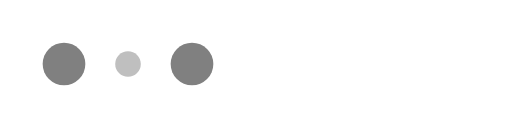
t = 0.00 s
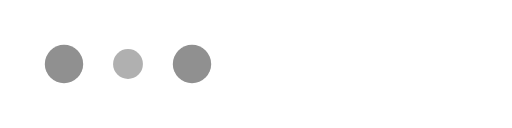
t = 0.10 s
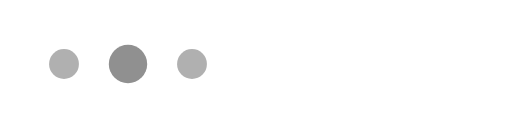
t = 0.30 s
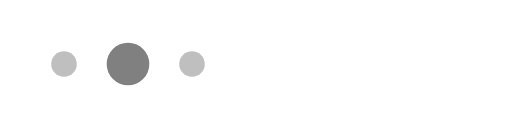
t = 0.40 s
t = 0.50 s: frame unchanged from t = 0.30 s, image omitted
t = 0.70 s: frame unchanged from t = 0.10 s, image omitted

The animated SVG that drew these frames (rendered in a browser with its animation timeline set to each time). Animation: 6 SMIL elements (animate=6); one cycle of 0.80 s, repeats indefinitely.

<!-- By Sam Herbert (@sherb), for everyone. More @ http://goo.gl/7AJzbL -->
<svg width="120" height="30" viewBox="0 0 120 30" xmlns="http://www.w3.org/2000/svg" fill="#808080">
    <circle cx="15" cy="15" r="5">
        <animate attributeName="r" from="5" to="5"
                 begin="0s" dur="0.8s"
                 values="5;3;5" calcMode="linear"
                 repeatCount="indefinite" />
        <animate attributeName="fill-opacity" from="1" to="1"
                 begin="0s" dur="0.8s"
                 values="1;.5;1" calcMode="linear"
                 repeatCount="indefinite" />
    </circle>
    <circle cx="30" cy="15" r="3" fill-opacity="0.3">
        <animate attributeName="r" from="3" to="3"
                 begin="0s" dur="0.8s"
                 values="3;5;3" calcMode="linear"
                 repeatCount="indefinite" />
        <animate attributeName="fill-opacity" from="0.5" to="0.5"
                 begin="0s" dur="0.8s"
                 values=".5;1;.5" calcMode="linear"
                 repeatCount="indefinite" />
    </circle>
    <circle cx="45" cy="15" r="5">
        <animate attributeName="r" from="5" to="5"
                 begin="0s" dur="0.8s"
                 values="5;3;5" calcMode="linear"
                 repeatCount="indefinite" />
        <animate attributeName="fill-opacity" from="1" to="1"
                 begin="0s" dur="0.8s"
                 values="1;.5;1" calcMode="linear"
                 repeatCount="indefinite" />
    </circle>
</svg>
